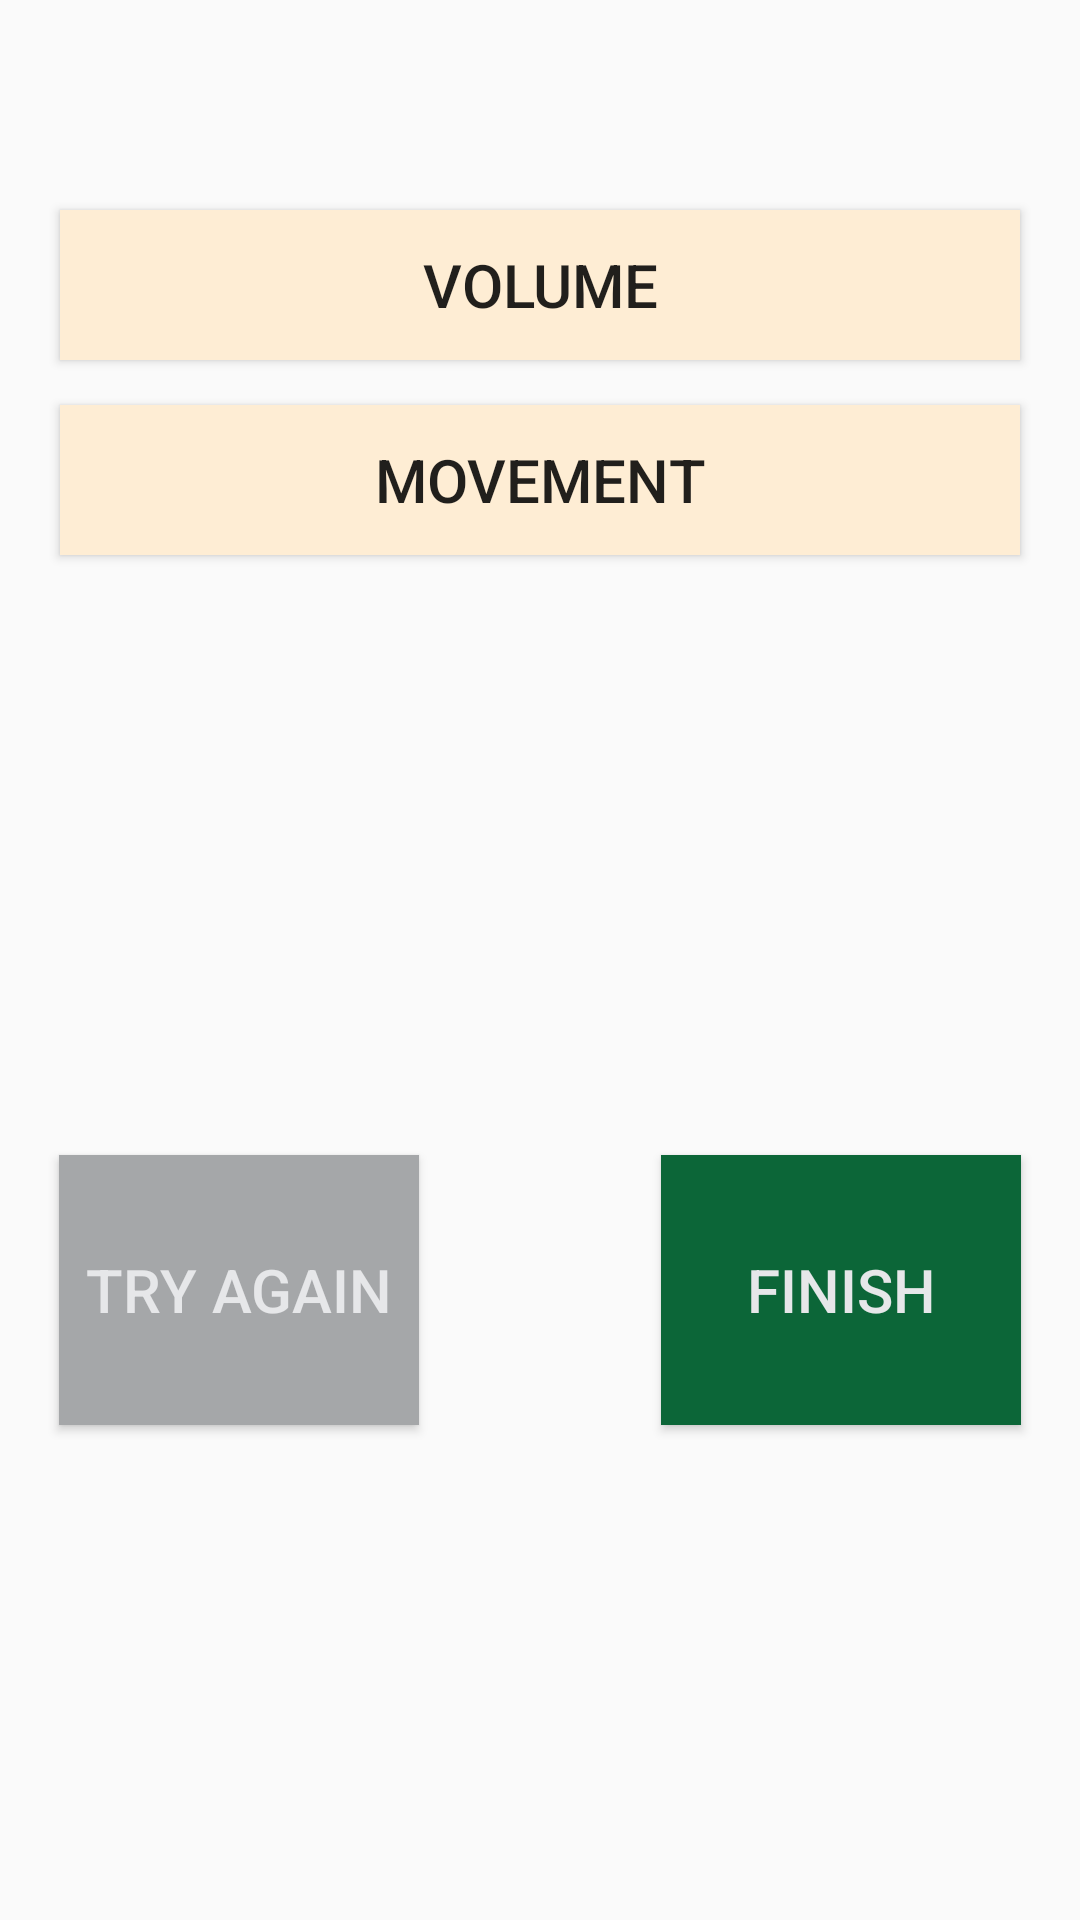

Android layout source for this screen:
<!-- AndroidManifest.xml: application theme AppTheme -->
<!-- res/layout/content_result2.xml -->
<?xml version="1.0" encoding="utf-8"?>
<RelativeLayout xmlns:android="http://schemas.android.com/apk/res/android"
    xmlns:app="http://schemas.android.com/apk/res-auto"
    xmlns:tools="http://schemas.android.com/tools"
    android:layout_width="match_parent"
    android:layout_height="match_parent"
    android:paddingBottom="@dimen/activity_vertical_margin"
    android:paddingLeft="@dimen/activity_horizontal_margin"
    android:paddingRight="@dimen/activity_horizontal_margin"
    android:paddingTop="@dimen/activity_vertical_margin"
    app:layout_behavior="@string/appbar_scrolling_view_behavior"
    tools:context=".Result2"
    tools:showIn="@layout/activity_result2">






    <Button
        android:background="@color/colorOrangeLight"
        android:layout_width="320dp"
        android:layout_height="50dp"
        android:text="VOLUME"
        android:id="@+id/volumeButton"

        android:textSize="60px"
        android:layout_centerHorizontal="true"
        android:layout_marginTop="70dp" />

    <Button
        android:background="@color/colorOrangeLight"
        android:layout_width="320dp"
        android:layout_height="50dp"
        android:text="MOVEMENT"
        android:textSize="60px"
        android:layout_marginBottom="3dp"
        android:id="@+id/movementButton"
        android:layout_below="@+id/volumeButton"
        android:layout_alignLeft="@+id/volumeButton"
        android:layout_alignStart="@+id/volumeButton"
        android:layout_marginTop="15dp" />

    <ImageView
        android:layout_width="290dp"
        android:layout_height="130dp"
        android:id="@+id/imageView2"
        android:layout_marginLeft="15dp"
        android:layout_centerVertical="true"
        />



    <Button
        android:id="@+id/button10"
        android:layout_width="120dp"
        android:layout_height="90dp"
        android:layout_alignTop="@+id/nextButton"
        android:text="TRY AGAIN"
        android:textSize="20dp"
        android:textColor="#e6e7e9"
        android:background="#a5a7a9"
        android:layout_marginLeft="20dp"

/>


    <Button
        android:id="@+id/nextButton"
        android:layout_width="120dp"
        android:layout_height="90dp"
        android:text="FINISH"
        android:textSize="20dp"
        android:textColor="#e6e7e9"
        android:background="#0c6638"
        android:layout_below="@+id/imageView2"
        android:layout_alignParentRight="true"
        android:layout_alignParentEnd="true"
        android:layout_marginRight="20dp"/>


</RelativeLayout>
<!-- res/layout/activity_result2.xml (included above) -->
<?xml version="1.0" encoding="utf-8"?>
<android.support.design.widget.CoordinatorLayout xmlns:android="http://schemas.android.com/apk/res/android"
    xmlns:app="http://schemas.android.com/apk/res-auto"
    xmlns:tools="http://schemas.android.com/tools"
    android:layout_width="match_parent"
    android:layout_height="match_parent"
    android:fitsSystemWindows="true"
    tools:context=".Result2">

    <android.support.design.widget.AppBarLayout
        android:layout_width="match_parent"
        android:layout_height="wrap_content"
        android:theme="@style/AppTheme.AppBarOverlay">



    </android.support.design.widget.AppBarLayout>

    <include layout="@layout/content_result2" />

</android.support.design.widget.CoordinatorLayout>
<!-- resources referenced by this layout -->
<resources>
  <color name="colorOrangeLight">#feedd4</color>
  <style name="AppTheme.AppBarOverlay" parent="ThemeOverlay.AppCompat.Dark.ActionBar" />
  <style name="AppTheme" parent="Theme.AppCompat.Light.DarkActionBar">
          
          <item name="colorPrimary">@color/colorPrimary</item>
          <item name="colorPrimaryDark">@color/colorPrimaryDark</item>
          <item name="colorAccent">@color/colorAccent</item>
      </style>
  <color name="colorPrimary">#3F51B5</color>
  <color name="colorPrimaryDark">#303F9F</color>
  <color name="colorAccent">#FF4081</color>
</resources>
